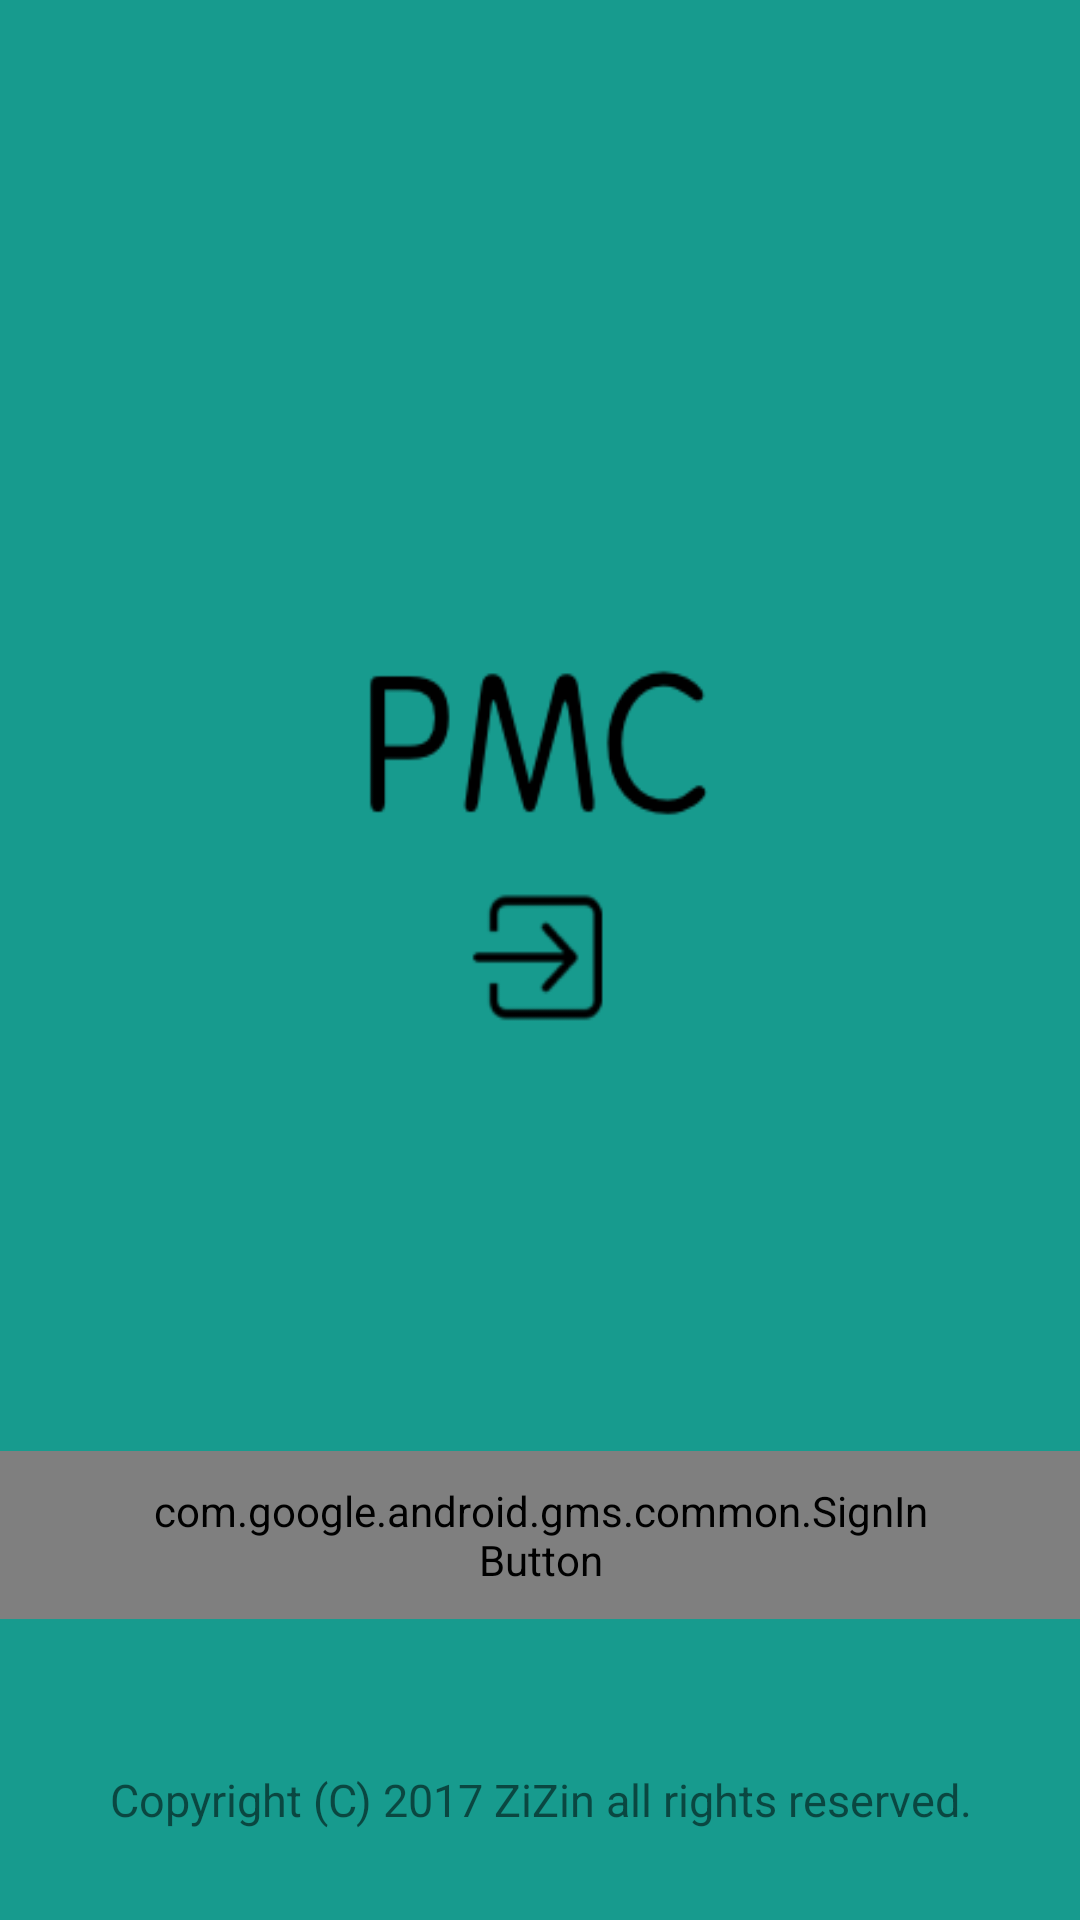

Write the Android layout XML for this screen, with the resource values it uses.
<!-- AndroidManifest.xml: application theme AppTheme.NoActionBar -->
<!-- res/layout/activity_login.xml -->
<?xml version="1.0" encoding="utf-8"?>
<RelativeLayout xmlns:android="http://schemas.android.com/apk/res/android"
    android:id="@+id/container"
    android:layout_width="match_parent"
    android:layout_height="match_parent"
    android:background="@drawable/background">

    <TextView
        android:id="@+id/copyright"
        android:layout_width="match_parent"
        android:layout_height="wrap_content"
        android:layout_alignParentBottom="true"
        android:layout_marginBottom="30dp"
        android:layout_marginTop="50dp"
        android:gravity="center"
        android:text="Copyright (C) 2017 ZiZin all rights reserved."
        android:textSize="15sp" />

    


        <LinearLayout
            android:layout_above="@id/copyright"
            android:layout_width="match_parent"
            android:layout_height="?attr/actionBarSize"
            android:orientation="vertical">


            <com.google.android.gms.common.SignInButton
                android:id="@+id/btn_google_signin"
                android:layout_width="match_parent"
                android:layout_height="match_parent"
                android:paddingLeft="50sp"
                android:paddingRight="50sp"/>

            <LinearLayout
                android:layout_width="match_parent"
                android:layout_height="match_parent"
                android:orientation="horizontal">

                <ImageView
                    android:id="@+id/img_profile"
                    android:layout_width="50dp"
                    android:layout_height="50dp"
                    android:scaleType="fitXY"
                    android:visibility="gone"/>

                <TextView
                    android:id="@+id/txt_profile_info"
                    android:layout_width="0dp"
                    android:layout_height="match_parent"
                    android:layout_marginLeft="5dp"
                    android:layout_weight="1"
                    android:gravity="center_vertical"
                    android:textColor="@android:color/black"
                    android:textStyle="bold"
                    android:visibility="gone"/>

                <Button
                    android:id="@+id/btn_google_signout"
                    android:layout_width="wrap_content"
                    android:layout_height="match_parent"
                    android:text="Sign out"
                    android:visibility="gone"/>

            </LinearLayout>
        </LinearLayout>


</RelativeLayout>
<!-- resources referenced by this layout -->
<resources>
  <!-- drawable background: png bitmap (drawable, 19607 bytes) -->
  <style name="AppTheme.NoActionBar" parent="Theme.AppCompat.Light.NoActionBar">
          <item name="windowActionBar">false</item>
          <item name="windowNoTitle">true</item>
          <item name="colorPrimary">@color/colorPrimary</item>
          <item name="colorPrimaryDark">@color/colorPrimaryDark</item>
          <item name="colorAccent">@color/colorAccent</item>
      </style>
  <color name="colorPrimary">#009c8e</color>
  <color name="colorPrimaryDark">#004D40</color>
  <color name="colorAccent">#EF5350</color>
</resources>
